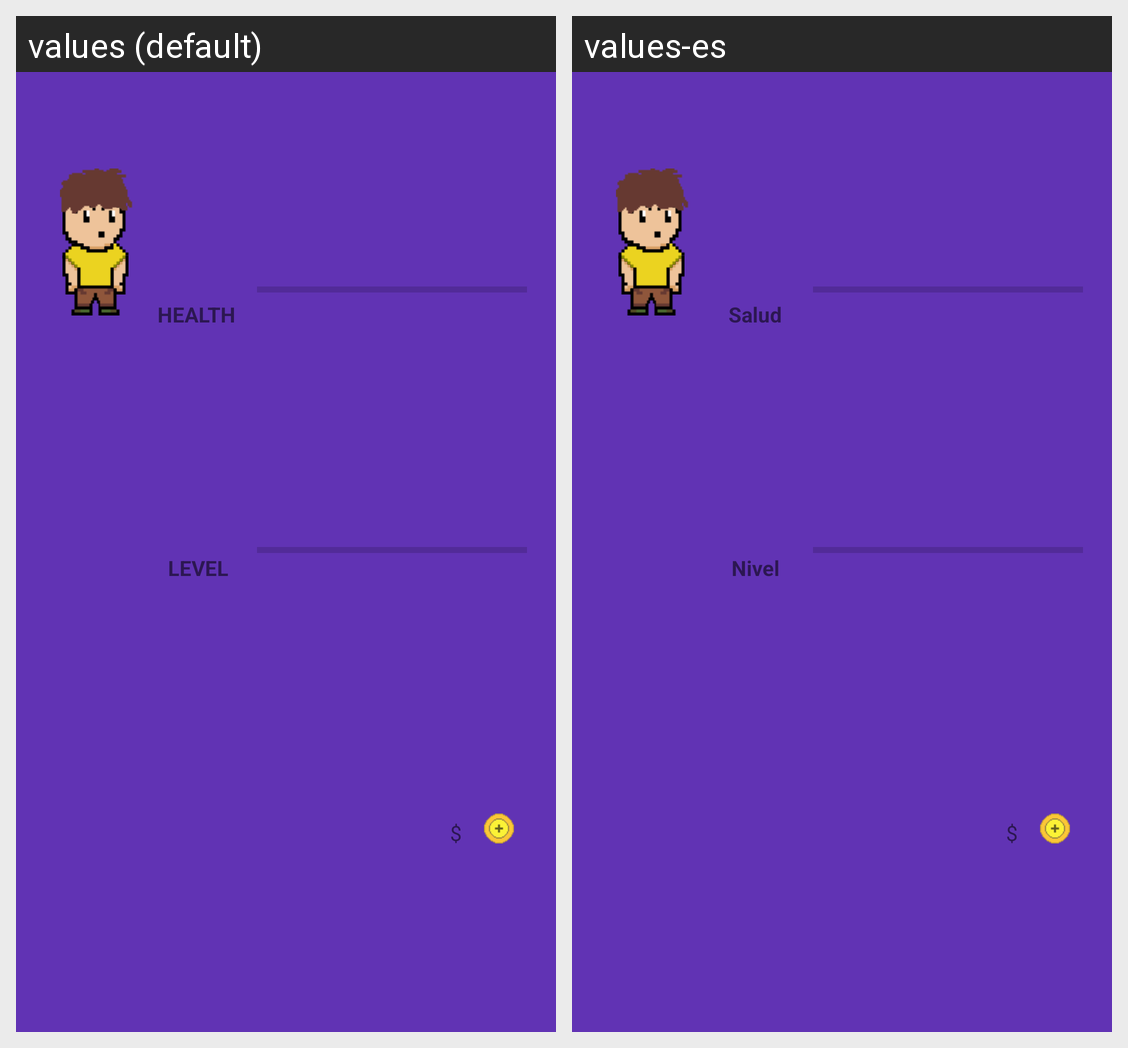

Here is an Android app screen in its default locale and in the app's own translations. Write out the translated-string differences for the strings that appear on this screen.
Android screen res/layout/content_user_data.xml rendered under 2 locales, left to right: values (default), values-es. Device: Nexus 5 (rendered at 1080×1920; each locale shown at half size, 540×960, under a caption strip naming it); theme AppTheme.
Strings drawn on this screen, with the default value and each locale's value (text and hints the layout hard-codes, and strings that could not be matched under every locale, appear in the picture but are not listed):

level
  values: LEVEL
  values-es: Nivel

health
  values: HEALTH
  values-es: Salud

money
  values: $
  values-es: $  [not translated; the default value is used]
